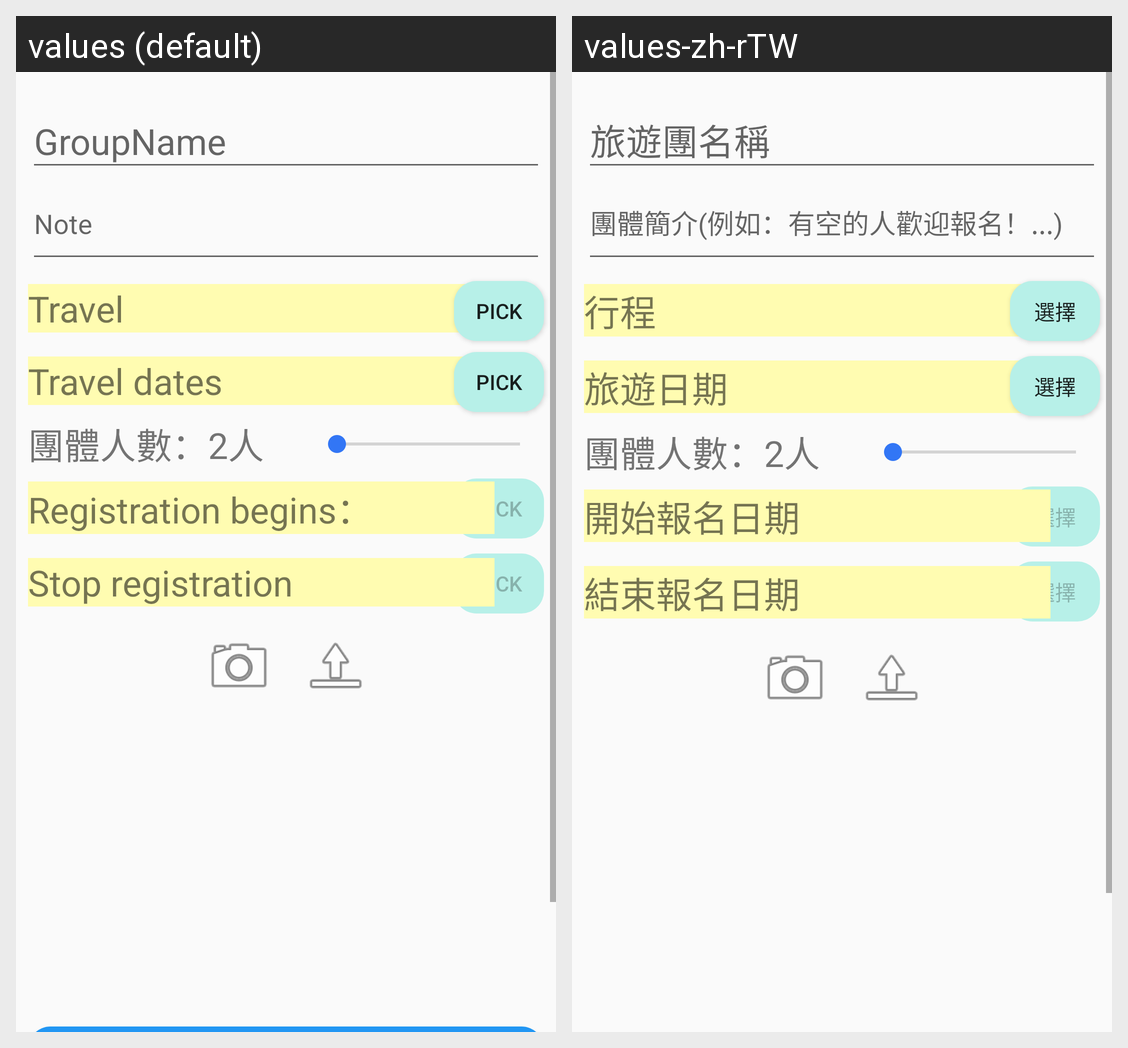

The Android screen above is rendered under two locales of the same app. Produce the string resources it draws, with the default and per-locale values.
Android screen res/layout/fragment_group_insert.xml rendered under 2 locales, left to right: values (default), values-zh-rTW. Device: Nexus 5 (rendered at 1080×1920; each locale shown at half size, 540×960, under a caption strip naming it); theme AppTheme.
Strings drawn on this screen, with the default value and each locale's value (text and hints the layout hard-codes, and strings that could not be matched under every locale, appear in the picture but are not listed):

textDatePicker
  values: Pick
  values-zh-rTW: 選擇

textTravelName
  values: Pick
  values-zh-rTW: 選擇

textStartDate
  values: Travel dates
  values-zh-rTW: 旅遊日期

textDateStart
  values: Registration begins：
  values-zh-rTW: 開始報名日期

textDateEnd
  values: Stop registration
  values-zh-rTW: 結束報名日期

textTravel
  values: Travel
  values-zh-rTW: 行程
